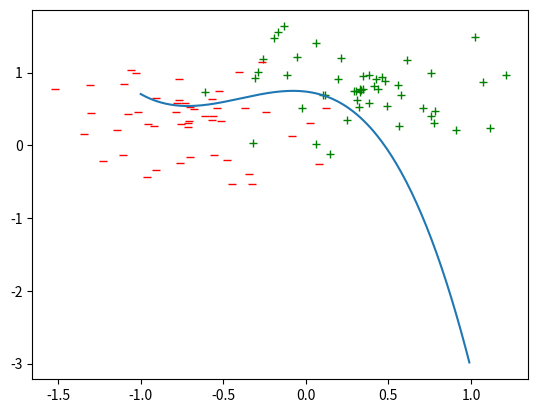

The matplotlib source for this figure:

"""
[Start] Generate random population of n chromosomes (suitable solutions for the problem)
[Fitness] Evaluate the fitness f(x) of each chromosome x in the population
[New population] Create a new population by repeating following steps until the new population is complete
    [Selection] Select two parent chromosomes from a population according to their fitness (the better fitness, the bigger chance to be selected)
    [Crossover] With a crossover probability cross over the parents to form a new offspring (children). If no crossover was performed, offspring is an exact copy of parents.
    [Mutation] With a mutation probability mutate new offspring at each locus (position in chromosome).
    [Accepting] Place new offspring in a new population
[Replace] Use new generated population for a further run of algorithm
[Test] If the end condition is satisfied, stop, and return the best solution in current population
[Loop] Go to step 2

---

gen = 0
initialise population 0
evaluate population 0
while gen <= genmax
    population gen+1 = selection( population gen )
    population gen+1 = crossover( population gen )
    population gen+1 = mutation( population gen )
    evaluate( population gen )
    gen++
end
"""

import numpy as np
import matplotlib.pyplot as plt
import math
import copy


def generate_points_random(amount):
    amount = math.floor(amount / 2)
    positive = np.random.random((2, amount)) * 2 - 1
    negative = np.random.random((2, amount)) * 2 - 1
    return positive, negative


def generate_points_fx(amount):
    arr = np.random.random((amount, 2)) * 2 - 1
    xp, yp, xn, yn = [], [], [], []
    for i in range(amount):
        if arr[i][0] - arr[i][1] < 0:
            xp.append(arr[i][0])
            yp.append(arr[i][1])
        else:
            xn.append(arr[i][0])
            yn.append(arr[i][1])
    positive = [xp, yp]
    negative = [xn, yn]

    return np.asarray(positive), np.asarray(negative)


def generate_points_radius(amount):
    amount = math.floor(amount / 2)
    p1, n1 = np.random.rand(2), np.random.rand(2) * 2 - 1
    xp, yp, xn, yn = [], [], [], []


    while amount > 0:
        alpha = 2 * math.pi * np.random.rand(1)
        r = np.random.rand(1)
        x = r * math.cos(alpha) + p1[0]
        y = r * math.sin(alpha) + p1[1]
        xp.append(x)
        yp.append(y)

        alpha = 2 * math.pi * np.random.rand(1)
        r = np.random.rand(1)
        x = r * math.cos(alpha) + n1[0]
        y = r * math.sin(alpha) + n1[1]
        xn.append(x)
        yn.append(y)

        amount = amount - 1

    positive = [xp, yp]
    negative = [xn, yn]

    return np.asarray(positive), np.asarray(negative)


def generate_genotype(degree):
    genotype = np.random.random(degree+1) * 4 - 2
    return genotype


def calculate_fitness(genotype, positive, negative):
    total = positive.shape[1] + negative.shape[1]
    fitness = 0
    for i in range(positive.shape[1]):
        if positive[1][i] > np.polyval(genotype, positive[0][i]):
            fitness = fitness + 1

    for i in range(negative.shape[1]):
        if negative[1][i] < np.polyval(genotype, negative[0][i]):
            fitness = fitness + 1

    return fitness/total


def select2nd(population, prob, g1):
    c = 0
    for genotype in population:
        g2 = genotype
        c = c + genotype[1]
        if c > prob:
            if g1[1] == g2[1]:
                continue
            break

    return g2


def selection(population):
    c = 0
    for genotype in population:
        c = c + genotype[1]
    prob = np.random.rand(1) * c
    c = 0
    for genotype in population:
        g1 = genotype
        c = c + genotype[1]
        if c > prob:
            break

    prob = np.random.rand(1) * c

    g2 = select2nd(population, prob, g1)

    return g1, g2


def crossover(degree, g1, g2):
    new_genotype = []
    j = 0
    for i in np.random.randint(2, size=degree+1):
        if i:
            new_genotype.append(g1[0][j])
        else:
            new_genotype.append(g2[0][j])
        j = j + 1

    # print(g1, g2)
    ng = [np.asarray(new_genotype), calculate_fitness(new_genotype, positive, negative)]
    return ng


def mutation(degree, genotype):
    rand = np.random.randint(degree+1)
    coefficient = np.random.rand(1) * 4 - 2
    # print(coefficient)
    g1 = copy.deepcopy(genotype)
    g1[0][rand] = coefficient
    g1[1] = calculate_fitness(g1[0], positive, negative)
    return g1


def avg_pop_fitness(population, amount):
    c = 0
    for genotype in population:
        c = c + genotype[1]
    return c/amount


def init(amount, degree, positive, negative):
    population = []

    for i in range(amount):
        genotype = generate_genotype(degree)
        fitness = calculate_fitness(genotype, positive, negative)
        arr = [genotype, fitness]
        population.append(arr)

    population = sorted(population, key=lambda x: x[1], reverse=True)
    new_population = []

    if 0:
        plt.plot(positive[0], positive[1], 'g+', negative[0], negative[1], 'r_',
                 np.arange(-1, 1, 0.01), np.polyval(population[0][0], np.arange(-1, 1, 0.01)))
        plt.show()
    best_genotype = [population[0][0], population[0][1], 0]
    pop_fit = []
    for generation in range(1, 5):
        print(generation)
        count = amount
        new_population = []
        pop_fit.append(avg_pop_fitness(population, amount))
        #print(population)
        while count > 0:
            g1, g2 = selection(population)

            rand = np.random.randint(3)
            #print(rand)
            if rand == 1:
                new_genotype = crossover(degree, g1, g2)
                new_population.append(new_genotype)
                count = count - 1

            if rand == 2:
                new_genotype = mutation(degree, g1)
                new_population.append(new_genotype)
            count = count - 1

        if 0:
            plt.plot(positive[0], positive[1], 'g+', negative[0], negative[1], 'r_',
                     np.arange(-1, 1, 0.01), np.polyval(population[0][0], np.arange(-1, 1, 0.01)))
            plt.show()

        #print(population)
        #print(new_population)
        pop_fit.append(avg_pop_fitness(new_population, amount))
        population = copy.deepcopy(new_population)
        population = sorted(population, key=lambda x: x[1], reverse=True)

        #print(population)
        if best_genotype[1] < population[0][1]:
            best_genotype = [population[0][0], population[0][1], generation]
    if 1:
        plt.plot(positive[0], positive[1], 'g+', negative[0], negative[1], 'r_',
                 np.arange(-1, 1, 0.01), np.polyval(best_genotype[0], np.arange(-1, 1, 0.01)))
        plt.show()

    print(best_genotype)






#positive, negative = generate_points_random(100)
#positive, negative = generate_points_fx(100)
positive, negative = generate_points_radius(100)


init(3, 3, positive, negative)
